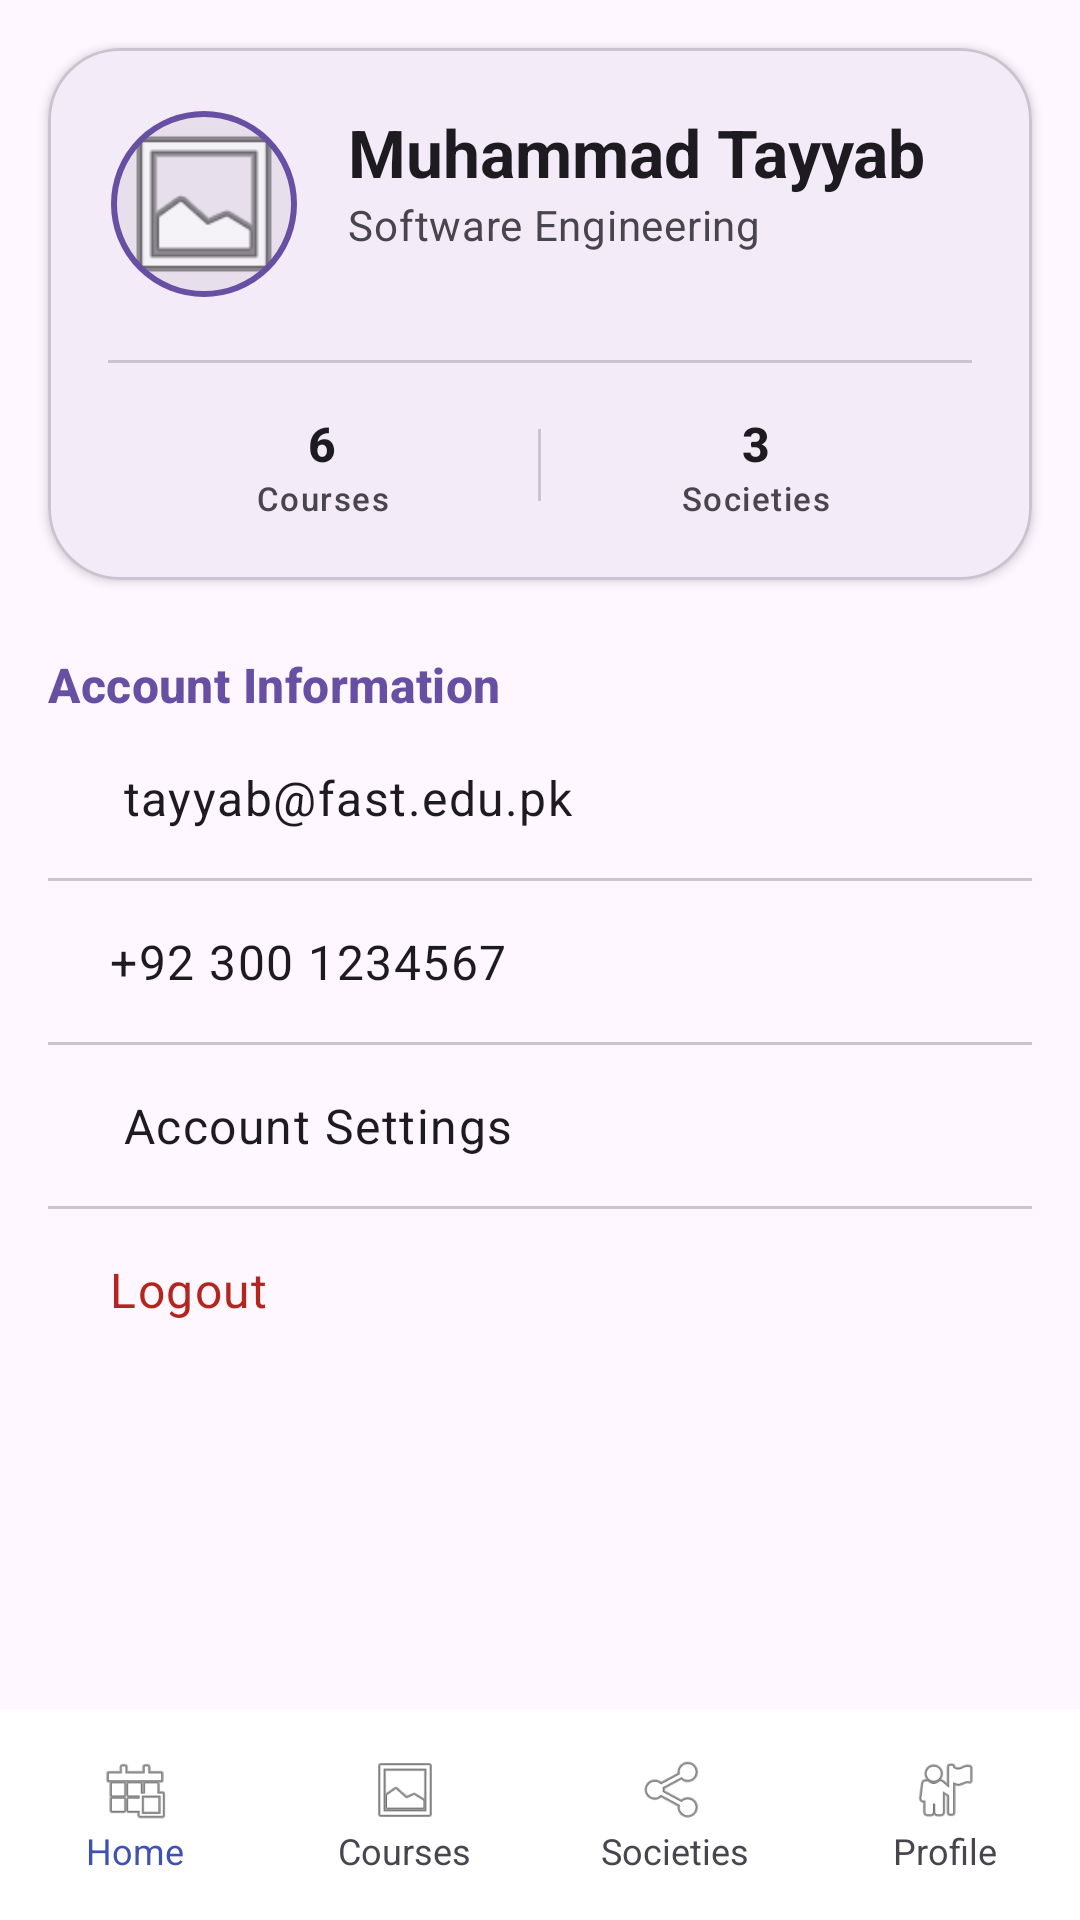

Write the Android layout XML for this screen, with the resource values it uses.
<!-- AndroidManifest.xml: application theme Theme.FastConnect -->
<!-- res/layout/activity_profile.xml -->
<?xml version="1.0" encoding="utf-8"?>
<androidx.constraintlayout.widget.ConstraintLayout
    xmlns:android="http://schemas.android.com/apk/res/android"
    xmlns:app="http://schemas.android.com/apk/res-auto"
    android:layout_width="match_parent"
    android:layout_height="match_parent"
    android:background="?attr/colorSurface">

    
    <androidx.core.widget.NestedScrollView
        android:layout_width="match_parent"
        android:layout_height="0dp"
        app:layout_constraintBottom_toTopOf="@id/bottom_nav_container"
        app:layout_constraintTop_toTopOf="parent">

        <LinearLayout
            android:layout_width="match_parent"
            android:layout_height="wrap_content"
            android:orientation="vertical">

            
            <include layout="@layout/layout_profile_header" />

            
            <LinearLayout
                android:layout_width="match_parent"
                android:layout_height="wrap_content"
                android:layout_marginHorizontal="16dp"
                android:orientation="vertical"
                android:paddingBottom="20dp">

                <TextView
                    android:layout_width="wrap_content"
                    android:layout_height="wrap_content"
                    android:layout_marginTop="8dp"
                    android:text="Account Information"
                    android:textAppearance="?attr/textAppearanceTitleMedium"
                    android:textColor="?attr/colorPrimary"
                    android:textStyle="bold" />

                
                <TextView
                    android:layout_width="match_parent"
                    android:layout_height="wrap_content"
                    android:padding="16dp"
                    android:text="  tayyab@fast.edu.pk"
                    android:textAppearance="?attr/textAppearanceBodyLarge" />

                <com.google.android.material.divider.MaterialDivider android:layout_width="match_parent" android:layout_height="wrap_content"/>

                <TextView
                    android:layout_width="match_parent"
                    android:layout_height="wrap_content"
                    android:padding="16dp"
                    android:text=" +92 300 1234567"
                    android:textAppearance="?attr/textAppearanceBodyLarge" />

                <com.google.android.material.divider.MaterialDivider android:layout_width="match_parent" android:layout_height="wrap_content"/>

                <TextView
                    android:layout_width="match_parent"
                    android:layout_height="wrap_content"
                    android:padding="16dp"
                    android:text="  Account Settings"
                    android:textAppearance="?attr/textAppearanceBodyLarge" />

                <com.google.android.material.divider.MaterialDivider android:layout_width="match_parent" android:layout_height="wrap_content"/>

                <TextView
                    android:layout_width="match_parent"
                    android:layout_height="wrap_content"
                    android:padding="16dp"
                    android:text=" Logout"
                    android:textColor="?attr/colorError"
                    android:textAppearance="?attr/textAppearanceBodyLarge" />

            </LinearLayout>
        </LinearLayout>
    </androidx.core.widget.NestedScrollView>

    
    <FrameLayout
        android:id="@+id/bottom_nav_container"
        android:layout_width="match_parent"
        android:layout_height="wrap_content"
        app:layout_constraintBottom_toBottomOf="parent">

        
        <include layout="@layout/layout_bottom_tabs" />
    </FrameLayout>

</androidx.constraintlayout.widget.ConstraintLayout>
<!-- res/layout/layout_profile_header.xml (included above) -->
<?xml version="1.0" encoding="utf-8"?>
<com.google.android.material.card.MaterialCardView
    xmlns:android="http://schemas.android.com/apk/res/android"
    xmlns:app="http://schemas.android.com/apk/res-auto"
    xmlns:tools="http://schemas.android.com/tools"
    android:layout_width="match_parent"
    android:layout_height="wrap_content"
    android:layout_margin="16dp"
    app:cardCornerRadius="24dp"
    app:cardElevation="2dp"
    app:strokeWidth="1dp"
    app:strokeColor="?attr/colorOutlineVariant">

    <androidx.constraintlayout.widget.ConstraintLayout
        android:layout_width="match_parent"
        android:layout_height="wrap_content"
        android:padding="20dp">

        <com.google.android.material.imageview.ShapeableImageView
            android:id="@+id/avatar"
            android:layout_width="64dp"
            android:layout_height="64dp"
            android:padding="2dp"
            app:strokeWidth="2dp"
            app:strokeColor="?attr/colorPrimary"
            app:shapeAppearanceOverlay="@style/ShapeAppearance.Material3.Corner.Full"
            android:background="?attr/colorSurfaceVariant"
            app:layout_constraintStart_toStartOf="parent"
            app:layout_constraintTop_toTopOf="parent"
            tools:src="@android:drawable/ic_menu_gallery" />

        <TextView
            android:id="@+id/name"
            android:layout_width="0dp"
            android:layout_height="wrap_content"
            android:layout_marginStart="16dp"
            android:text="Muhammad Tayyab"
            android:textAppearance="?attr/textAppearanceTitleLarge"
            android:textStyle="bold"
            app:layout_constraintEnd_toEndOf="parent"
            app:layout_constraintStart_toEndOf="@id/avatar"
            app:layout_constraintTop_toTopOf="@id/avatar" />

        <TextView
            android:id="@+id/department"
            android:layout_width="0dp"
            android:layout_height="wrap_content"
            android:text="Software Engineering"
            android:textAppearance="?attr/textAppearanceBodyMedium"
            android:textColor="?attr/colorOnSurfaceVariant"
            app:layout_constraintEnd_toEndOf="@id/name"
            app:layout_constraintStart_toStartOf="@id/name"
            app:layout_constraintTop_toBottomOf="@id/name" />

        <com.google.android.material.divider.MaterialDivider
            android:id="@+id/divider"
            android:layout_width="match_parent"
            android:layout_height="wrap_content"
            android:layout_marginTop="20dp"
            app:layout_constraintTop_toBottomOf="@id/avatar" />

        <LinearLayout
            android:layout_width="match_parent"
            android:layout_height="wrap_content"
            android:layout_marginTop="16dp"
            android:orientation="horizontal"
            android:weightSum="2"
            app:layout_constraintTop_toBottomOf="@id/divider">

            <LinearLayout
                android:layout_width="0dp"
                android:layout_height="wrap_content"
                android:layout_weight="1"
                android:gravity="center"
                android:orientation="vertical">

                <TextView
                    android:layout_width="wrap_content"
                    android:layout_height="wrap_content"
                    android:text="6"
                    android:textAppearance="?attr/textAppearanceTitleMedium"
                    android:textStyle="bold" />

                <TextView
                    android:layout_width="wrap_content"
                    android:layout_height="wrap_content"
                    android:text="Courses"
                    android:textAppearance="?attr/textAppearanceLabelSmall"
                    android:textColor="?attr/colorOnSurfaceVariant" />
            </LinearLayout>

            <View
                android:layout_width="1dp"
                android:layout_height="24dp"
                android:layout_gravity="center"
                android:background="?attr/colorOutlineVariant" />

            <LinearLayout
                android:layout_width="0dp"
                android:layout_height="wrap_content"
                android:layout_weight="1"
                android:gravity="center"
                android:orientation="vertical">

                <TextView
                    android:layout_width="wrap_content"
                    android:layout_height="wrap_content"
                    android:text="3"
                    android:textAppearance="?attr/textAppearanceTitleMedium"
                    android:textStyle="bold" />

                <TextView
                    android:layout_width="wrap_content"
                    android:layout_height="wrap_content"
                    android:text="Societies"
                    android:textAppearance="?attr/textAppearanceLabelSmall"
                    android:textColor="?attr/colorOnSurfaceVariant" />
            </LinearLayout>

        </LinearLayout>

    </androidx.constraintlayout.widget.ConstraintLayout>

</com.google.android.material.card.MaterialCardView>
<!-- res/layout/layout_bottom_tabs.xml (included above) -->
<?xml version="1.0" encoding="utf-8"?>
<LinearLayout xmlns:android="http://schemas.android.com/apk/res/android"
    android:layout_width="match_parent"
    android:layout_height="70dp"
    android:orientation="horizontal"
    android:background="#FFFFFF"
    android:elevation="8dp"
    android:baselineAligned="false">

    
    <LinearLayout
        android:id="@+id/btnHomeTab"
        android:layout_width="0dp"
        android:layout_height="match_parent"
        android:layout_weight="1"
        android:background="?attr/selectableItemBackground"
        android:clickable="true"
        android:focusable="true"
        android:gravity="center"
        android:orientation="vertical">

        <ImageView
            android:layout_width="24dp"
            android:layout_height="24dp"
            android:src="@android:drawable/ic_menu_today"
            android:contentDescription="Home" />

        <TextView
            android:layout_width="wrap_content"
            android:layout_height="wrap_content"
            android:text="Home"
            android:textSize="12sp"
            android:textColor="#3F51B5" />
    </LinearLayout>

    
    <LinearLayout
        android:id="@+id/btnCoursesTab"
        android:layout_width="0dp"
        android:layout_height="match_parent"
        android:layout_weight="1"
        android:background="?attr/selectableItemBackground"
        android:clickable="true"
        android:focusable="true"
        android:gravity="center"
        android:orientation="vertical">

        <ImageView
            android:layout_width="24dp"
            android:layout_height="24dp"
            android:src="@android:drawable/ic_menu_gallery"
            android:contentDescription="Courses" />

        <TextView
            android:layout_width="wrap_content"
            android:layout_height="wrap_content"
            android:text="Courses"
            android:textSize="12sp" />
    </LinearLayout>

    
    <LinearLayout
        android:id="@+id/btnSocietiesTab"
        android:layout_width="0dp"
        android:layout_height="match_parent"
        android:layout_weight="1"
        android:background="?attr/selectableItemBackground"
        android:clickable="true"
        android:focusable="true"
        android:gravity="center"
        android:orientation="vertical">

        <ImageView
            android:layout_width="24dp"
            android:layout_height="24dp"
            android:src="@android:drawable/ic_menu_share"
            android:contentDescription="Societies" />

        <TextView
            android:layout_width="wrap_content"
            android:layout_height="wrap_content"
            android:text="Societies"
            android:textSize="12sp" />
    </LinearLayout>

    
    <LinearLayout
        android:id="@+id/btnProfileTab"
        android:layout_width="0dp"
        android:layout_height="match_parent"
        android:layout_weight="1"
        android:background="?attr/selectableItemBackground"
        android:clickable="true"
        android:focusable="true"
        android:gravity="center"
        android:orientation="vertical">

        <ImageView
            android:layout_width="24dp"
            android:layout_height="24dp"
            android:src="@android:drawable/ic_menu_myplaces"
            android:contentDescription="Profile" />

        <TextView
            android:layout_width="wrap_content"
            android:layout_height="wrap_content"
            android:text="Profile"
            android:textSize="12sp" />
    </LinearLayout>

</LinearLayout>
<!-- resources referenced by this layout -->
<resources>
  <style name="Theme.FastConnect" parent="Base.Theme.FastConnect" />
  <style name="Base.Theme.FastConnect" parent="Theme.Material3.DayNight.NoActionBar">
          
          
      </style>
</resources>
